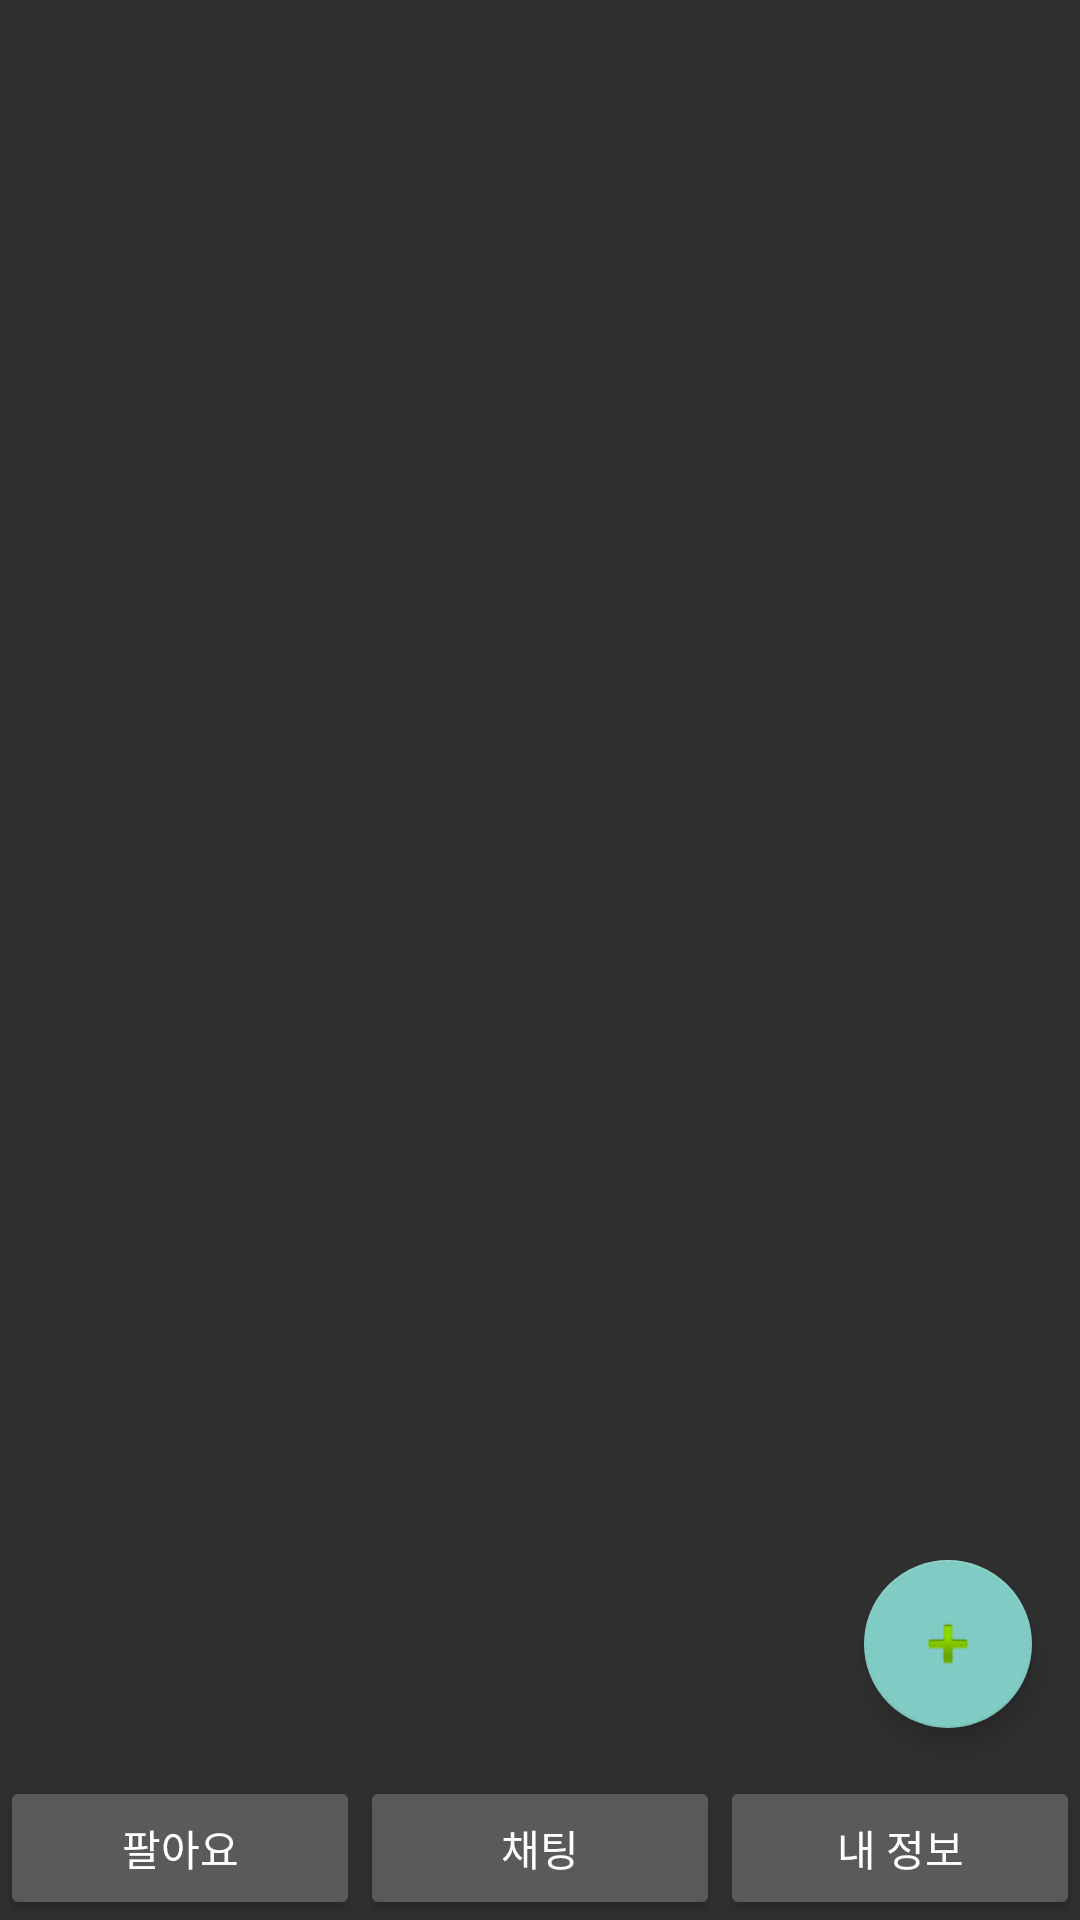

Here is an Android app screen rendered from its layout file. Give the layout XML and the strings, colors and styles it references.
<!-- AndroidManifest.xml: activity theme Theme.AppCompat -->
<!-- res/layout/board.xml -->
<?xml version="1.0" encoding="utf-8"?>
<LinearLayout xmlns:android="http://schemas.android.com/apk/res/android"
    android:layout_width="match_parent"
    android:layout_height="match_parent"
    android:orientation="vertical"
    xmlns:app="http://schemas.android.com/apk/res-auto">
    <FrameLayout
        android:layout_width="match_parent"
        android:layout_height="match_parent"
        android:layout_weight="1"
        android:orientation="vertical">

        <androidx.recyclerview.widget.RecyclerView
            android:id="@+id/recyclerView"
            android:layout_width="match_parent"
            android:layout_height="match_parent" />

        <com.google.android.material.floatingactionbutton.FloatingActionButton
            android:id="@+id/fab"
            android:layout_width="wrap_content"
            android:layout_height="wrap_content"
            android:layout_gravity="end|bottom"
            android:layout_margin="16dp"
            android:src="@android:drawable/ic_input_add"
            app:layout_constraintBottom_toBottomOf="parent"
            app:layout_constraintEnd_toEndOf="parent" />

    </FrameLayout>

    <LinearLayout
        android:layout_width="match_parent"
        android:layout_height="wrap_content">

        
        <Button
            android:id="@+id/sellButton"
            android:layout_width="0dp"
            android:layout_height="wrap_content"
            android:layout_weight="1"
            android:text="팔아요" />

        
        <Button
            android:id="@+id/chatButton"
            android:layout_width="0dp"
            android:layout_height="wrap_content"
            android:layout_weight="1"
            android:text="채팅" />

        
        <Button
            android:id="@+id/myProfileButton"
            android:layout_width="0dp"
            android:layout_height="wrap_content"
            android:layout_weight="1"
            android:text="내 정보" />
    </LinearLayout>


</LinearLayout>
<!-- resources referenced by this layout -->
<resources>

</resources>
